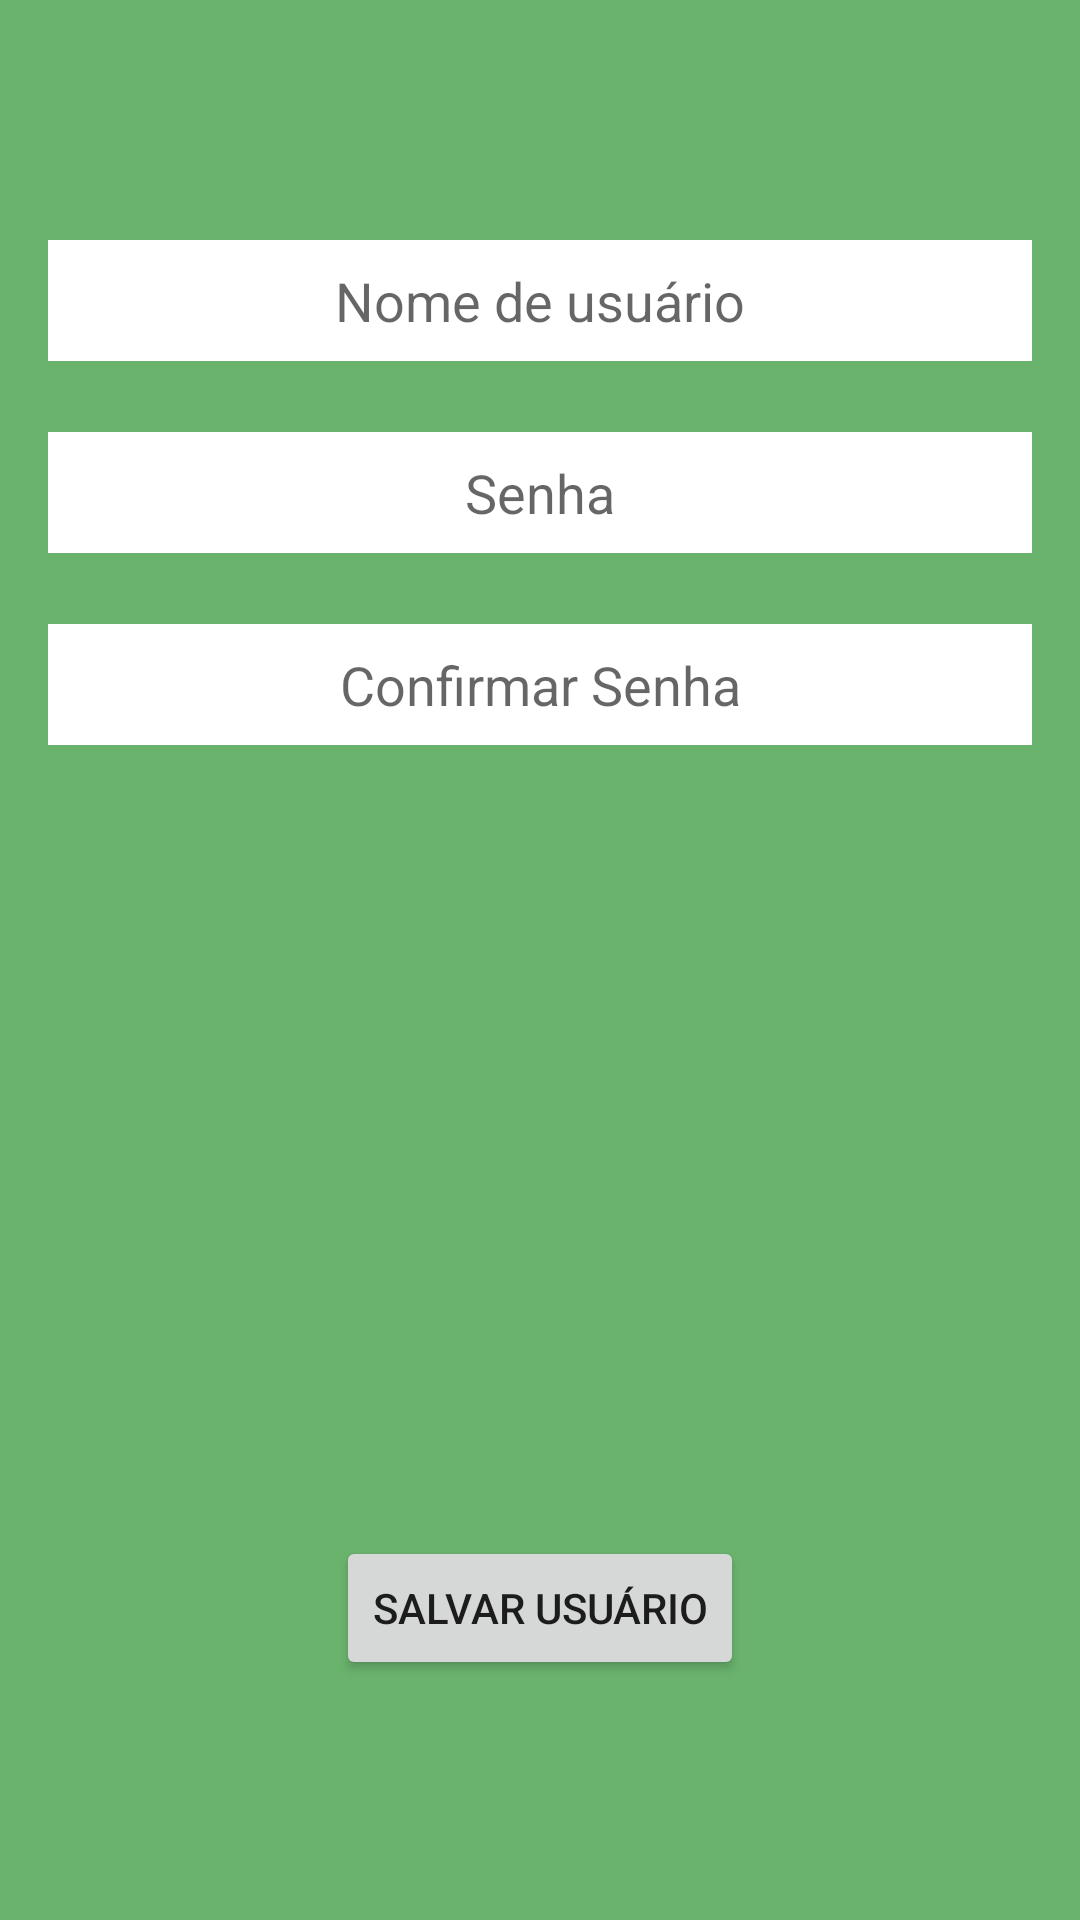

Android layout source for this screen:
<!-- AndroidManifest.xml: application theme Theme.App11_Login -->
<!-- res/layout/activity_user_add.xml -->
<?xml version="1.0" encoding="utf-8"?>
<androidx.constraintlayout.widget.ConstraintLayout xmlns:android="http://schemas.android.com/apk/res/android"
    xmlns:app="http://schemas.android.com/apk/res-auto"
    xmlns:tools="http://schemas.android.com/tools"
    android:layout_width="match_parent"
    android:layout_height="match_parent"
    android:background="@color/background"
    android:padding="16dp"
    tools:context=".View.UserAddActivity">

    <EditText
        android:layout_width="0dp"
        android:layout_height="wrap_content"
        android:id="@+id/editText_newUsername"
        android:layout_marginTop="64dp"
        android:background="@color/white"
        android:hint="@string/nome_de_usuario"
        android:padding="8dp"
        android:textAlignment="center"
        android:textColor="@color/black"
        app:layout_constraintStart_toStartOf="parent"
        app:layout_constraintEnd_toEndOf="parent"
        app:layout_constraintTop_toTopOf="parent"/>

    <EditText
        android:layout_width="0dp"
        android:layout_height="wrap_content"
        android:id="@+id/editText_newPassword"
        android:layout_marginTop="64dp"
        android:background="@color/white"
        android:hint="@string/senha"
        android:padding="8dp"
        android:textAlignment="center"
        android:textColor="@color/black"
        app:layout_constraintStart_toStartOf="@id/editText_newUsername"
        app:layout_constraintEnd_toEndOf="@id/editText_newUsername"
        app:layout_constraintTop_toTopOf="@id/editText_newUsername"/>

    <EditText
        android:layout_width="0dp"
        android:layout_height="wrap_content"
        android:id="@+id/editText_newConfirmPassword"
        android:layout_marginTop="64dp"
        android:background="@color/white"
        android:hint="@string/confirmar_senha"
        android:padding="8dp"
        android:textAlignment="center"
        android:textColor="@color/black"
        app:layout_constraintStart_toStartOf="@id/editText_newUsername"
        app:layout_constraintEnd_toEndOf="@id/editText_newUsername"
        app:layout_constraintTop_toTopOf="@id/editText_newPassword"/>

    <Button
        android:layout_width="wrap_content"
        android:layout_height="wrap_content"
        android:id="@+id/button_save_user"
        android:layout_marginBottom="64dp"
        android:text="@string/salvar_usuario"
        app:layout_constraintStart_toStartOf="@id/editText_newUsername"
        app:layout_constraintEnd_toEndOf="@id/editText_newUsername"
        app:layout_constraintBottom_toBottomOf="parent"/>

</androidx.constraintlayout.widget.ConstraintLayout>
<!-- resources referenced by this layout -->
<resources>
  <color name="background">#ff6ab36d</color>
  <color name="black">#FF000000</color>
  <color name="white">#FFFFFFFF</color>
  <string name="confirmar_senha">Confirmar Senha</string>
  <string name="nome_de_usuario">Nome de usuário</string>
  <string name="salvar_usuario">Salvar Usuário</string>
  <string name="senha">Senha</string>
  <style name="Theme.App11_Login" parent="Theme.MaterialComponents.DayNight.DarkActionBar">
          
          <item name="colorPrimary">@color/purple_500</item>
          <item name="colorPrimaryVariant">@color/purple_700</item>
          <item name="colorOnPrimary">@color/white</item>
          
          <item name="colorSecondary">@color/teal_200</item>
          <item name="colorSecondaryVariant">@color/teal_700</item>
          <item name="colorOnSecondary">@color/black</item>
          
          <item name="android:statusBarColor">?attr/colorPrimaryVariant</item>
          
      </style>
  <color name="purple_500">#FF6200EE</color>
  <color name="purple_700">#FF3700B3</color>
  <color name="teal_200">#FF03DAC5</color>
  <color name="teal_700">#FF018786</color>
</resources>
